Run: headless pygame with SDL's dummy video driver; simulated clock (each Clock.tick advances the game by its frame time, no real sleeping); random seed 0; keys injected as events and as key.get_pressed() state; no mouse input.
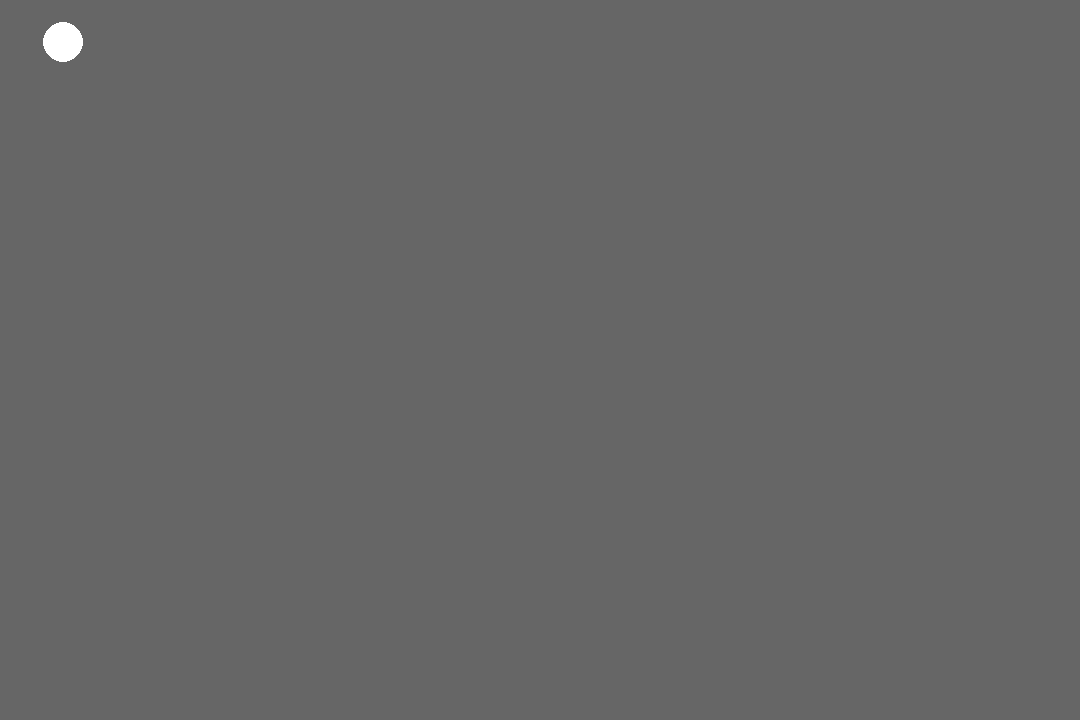
Frame 1 of 4 · flips 1–60 · no input
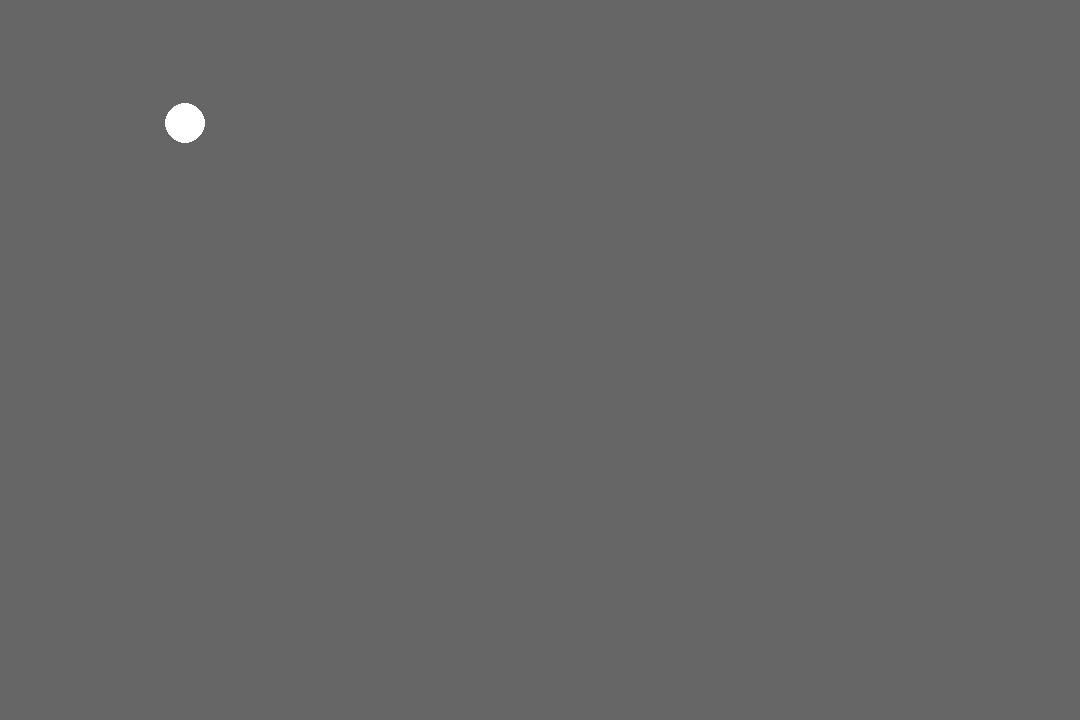
Frame 2 of 4 · flips 61–180 · tapped SPACE, RETURN · held RIGHT (→), D
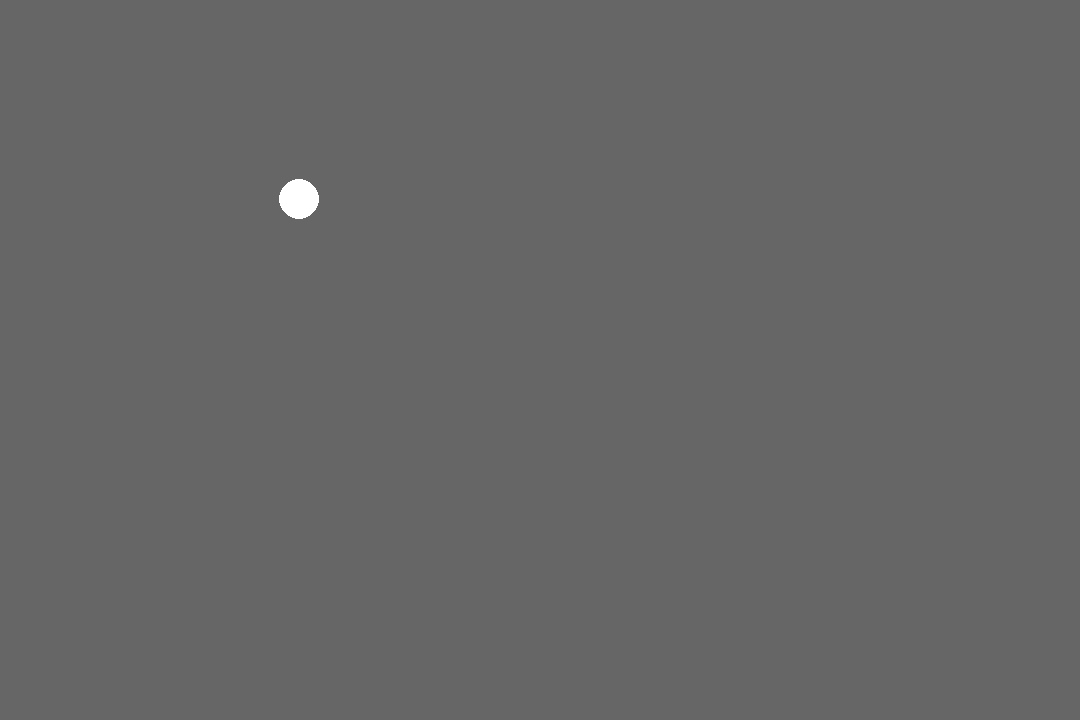
Frame 3 of 4 · flips 181–300 · held DOWN (↓), S
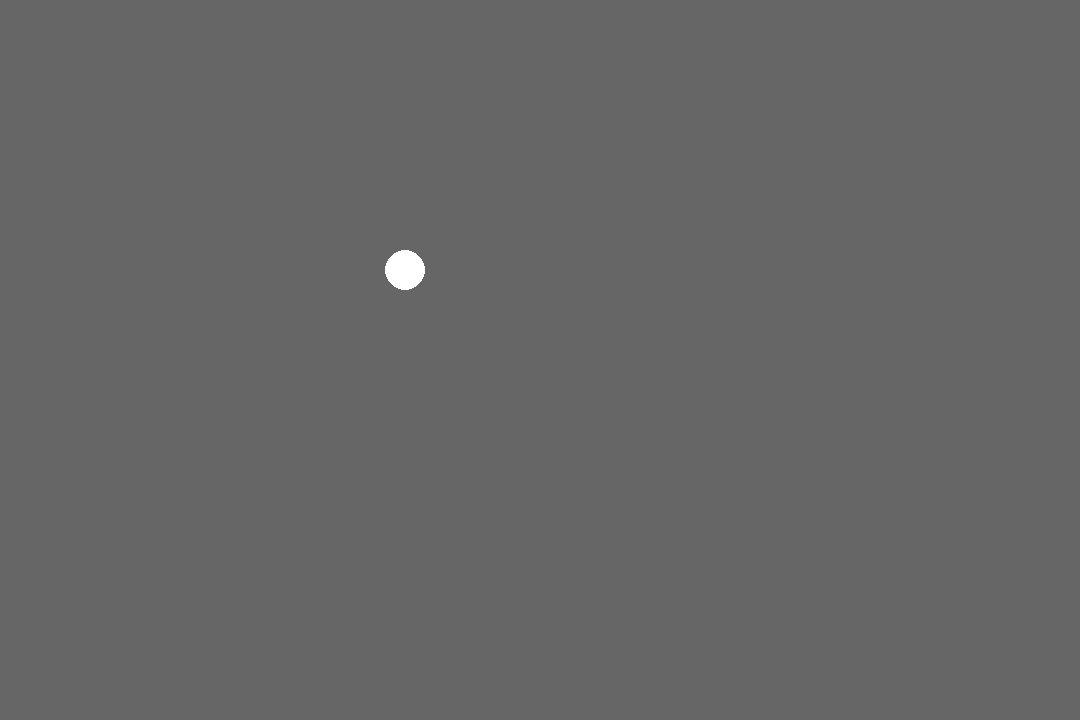
Frame 4 of 4 · flips 301–420 · held LEFT (←), A, UP (↑), W

The pygame program that drew these frames:

import pygame

pygame.init()

SCREEN_WIDTH = 1080
SCREEN_HEIGHT = 720

screen = pygame.display.set_mode((SCREEN_WIDTH, SCREEN_HEIGHT))

clock = pygame.time.Clock()
clock.tick(60)

xpos = 0
ypos = 0
rad = 20

xspeed = 1.08
yspeed = 0.72

xa = -0.00108 / 2
ya = -0.00072 / 2

running = True
while running:
    screen.fill((102, 102, 102))  # 색상 설정

    # 종료 조건 설정
    for event in pygame.event.get():
        if event.type == pygame.QUIT:
            running = False
    # 등가속 => 일정한 가속도만큼 속도가 바뀜
    xspeed += xa
    yspeed += ya

    # 브레이크
    # if xspeed < 0:
    #     xspeed = 0
    # if yspeed < 0:
    #     yspeed = 0

    # 등속 => 일정한 속도만큼 위치가 바뀜
    xpos += xspeed
    ypos += yspeed

    pygame.draw.circle(screen, (255, 255, 255), (xpos, ypos), rad)

    # 화면 업데이트
    pygame.display.update()
